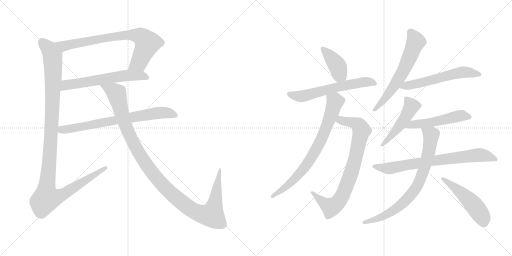
t = 0.00 s
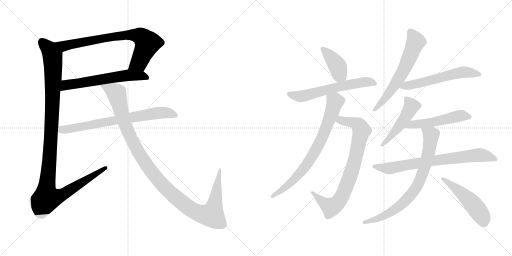
t = 2.63 s
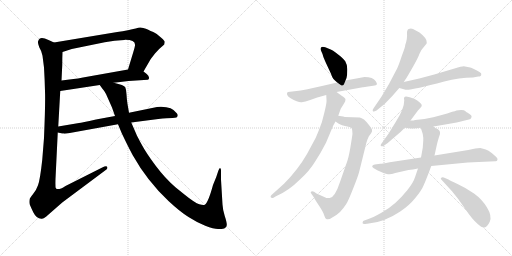
t = 5.25 s
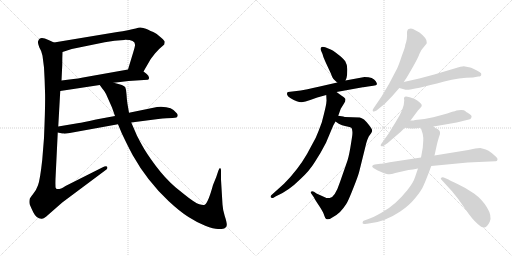
t = 7.87 s
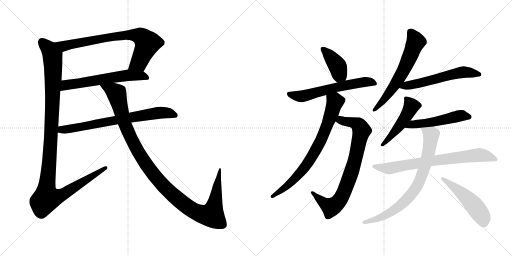
t = 10.50 s
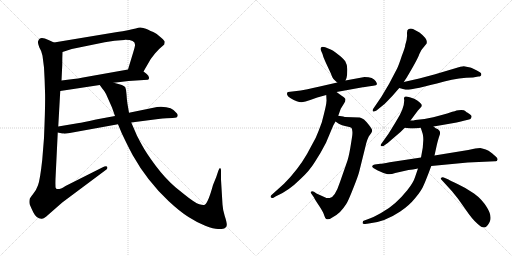
t = 13.12 s

The animated SVG that drew these frames (rendered in a browser with its animation timeline set to each time). Animation: 16 CSS @keyframes rules; one cycle of 13.12 s.

<svg version="1.1" viewBox="0 0 2048 1024" xmlns="http://www.w3.org/2000/svg">
  <g stroke="lightgray" stroke-dasharray="1,1" stroke-width="1" transform="scale(4, 4)">
    <line x1="0" y1="0" x2="256" y2="256"></line>
    <line x1="256" y1="0" x2="0" y2="256"></line>
    <line x1="128" y1="0" x2="128" y2="256"></line>
    <line x1="0" y1="128" x2="256" y2="128"></line>
    <line x1="256" y1="0" x2="512" y2="256"></line>
    <line x1="512" y1="0" x2="256" y2="256"></line>
    <line x1="384" y1="0" x2="384" y2="256"></line>
    <line x1="256" y1="128" x2="512" y2="128"></line>
  </g>
<g transform="scale(1, -1) translate(0, -850)">
   <style type="text/css">
    @keyframes keyframes0 {
      from {
       stroke: black;
       stroke-dashoffset: 764;
       stroke-width: 128;
       }
       71% {
       animation-timing-function: step-end;
       stroke: black;
       stroke-dashoffset: 0;
       stroke-width: 128;
       }
       to {
       stroke: black;
       stroke-width: 1024;
       }
       }
       #make-me-a-hanzi-animation-0 {
         animation: keyframes0 0.871745s both;
         animation-delay: 0.000000s;
         animation-timing-function: linear;
       }
    @keyframes keyframes1 {
      from {
       stroke: black;
       stroke-dashoffset: 605;
       stroke-width: 128;
       }
       66% {
       animation-timing-function: step-end;
       stroke: black;
       stroke-dashoffset: 0;
       stroke-width: 128;
       }
       to {
       stroke: black;
       stroke-width: 1024;
       }
       }
       #make-me-a-hanzi-animation-1 {
         animation: keyframes1 0.742350s both;
         animation-delay: 0.871745s;
         animation-timing-function: linear;
       }
    @keyframes keyframes2 {
      from {
       stroke: black;
       stroke-dashoffset: 1167;
       stroke-width: 128;
       }
       79% {
       animation-timing-function: step-end;
       stroke: black;
       stroke-dashoffset: 0;
       stroke-width: 128;
       }
       to {
       stroke: black;
       stroke-width: 1024;
       }
       }
       #make-me-a-hanzi-animation-2 {
         animation: keyframes2 1.199707s both;
         animation-delay: 1.614095s;
         animation-timing-function: linear;
       }
    @keyframes keyframes3 {
      from {
       stroke: black;
       stroke-dashoffset: 728;
       stroke-width: 128;
       }
       70% {
       animation-timing-function: step-end;
       stroke: black;
       stroke-dashoffset: 0;
       stroke-width: 128;
       }
       to {
       stroke: black;
       stroke-width: 1024;
       }
       }
       #make-me-a-hanzi-animation-3 {
         animation: keyframes3 0.842448s both;
         animation-delay: 2.813802s;
         animation-timing-function: linear;
       }
    @keyframes keyframes4 {
      from {
       stroke: black;
       stroke-dashoffset: 1161;
       stroke-width: 128;
       }
       79% {
       animation-timing-function: step-end;
       stroke: black;
       stroke-dashoffset: 0;
       stroke-width: 128;
       }
       to {
       stroke: black;
       stroke-width: 1024;
       }
       }
       #make-me-a-hanzi-animation-4 {
         animation: keyframes4 1.194824s both;
         animation-delay: 3.656250s;
         animation-timing-function: linear;
       }
    @keyframes keyframes5 {
      from {
       stroke: black;
       stroke-dashoffset: 403;
       stroke-width: 128;
       }
       57% {
       animation-timing-function: step-end;
       stroke: black;
       stroke-dashoffset: 0;
       stroke-width: 128;
       }
       to {
       stroke: black;
       stroke-width: 1024;
       }
       }
       #make-me-a-hanzi-animation-5 {
         animation: keyframes5 0.577962s both;
         animation-delay: 4.851074s;
         animation-timing-function: linear;
       }
    @keyframes keyframes6 {
      from {
       stroke: black;
       stroke-dashoffset: 606;
       stroke-width: 128;
       }
       66% {
       animation-timing-function: step-end;
       stroke: black;
       stroke-dashoffset: 0;
       stroke-width: 128;
       }
       to {
       stroke: black;
       stroke-width: 1024;
       }
       }
       #make-me-a-hanzi-animation-6 {
         animation: keyframes6 0.743164s both;
         animation-delay: 5.429036s;
         animation-timing-function: linear;
       }
    @keyframes keyframes7 {
      from {
       stroke: black;
       stroke-dashoffset: 797;
       stroke-width: 128;
       }
       72% {
       animation-timing-function: step-end;
       stroke: black;
       stroke-dashoffset: 0;
       stroke-width: 128;
       }
       to {
       stroke: black;
       stroke-width: 1024;
       }
       }
       #make-me-a-hanzi-animation-7 {
         animation: keyframes7 0.898600s both;
         animation-delay: 6.172200s;
         animation-timing-function: linear;
       }
    @keyframes keyframes8 {
      from {
       stroke: black;
       stroke-dashoffset: 756;
       stroke-width: 128;
       }
       71% {
       animation-timing-function: step-end;
       stroke: black;
       stroke-dashoffset: 0;
       stroke-width: 128;
       }
       to {
       stroke: black;
       stroke-width: 1024;
       }
       }
       #make-me-a-hanzi-animation-8 {
         animation: keyframes8 0.865234s both;
         animation-delay: 7.070800s;
         animation-timing-function: linear;
       }
    @keyframes keyframes9 {
      from {
       stroke: black;
       stroke-dashoffset: 623;
       stroke-width: 128;
       }
       67% {
       animation-timing-function: step-end;
       stroke: black;
       stroke-dashoffset: 0;
       stroke-width: 128;
       }
       to {
       stroke: black;
       stroke-width: 1024;
       }
       }
       #make-me-a-hanzi-animation-9 {
         animation: keyframes9 0.756999s both;
         animation-delay: 7.936034s;
         animation-timing-function: linear;
       }
    @keyframes keyframes10 {
      from {
       stroke: black;
       stroke-dashoffset: 576;
       stroke-width: 128;
       }
       65% {
       animation-timing-function: step-end;
       stroke: black;
       stroke-dashoffset: 0;
       stroke-width: 128;
       }
       to {
       stroke: black;
       stroke-width: 1024;
       }
       }
       #make-me-a-hanzi-animation-10 {
         animation: keyframes10 0.718750s both;
         animation-delay: 8.693033s;
         animation-timing-function: linear;
       }
    @keyframes keyframes11 {
      from {
       stroke: black;
       stroke-dashoffset: 487;
       stroke-width: 128;
       }
       61% {
       animation-timing-function: step-end;
       stroke: black;
       stroke-dashoffset: 0;
       stroke-width: 128;
       }
       to {
       stroke: black;
       stroke-width: 1024;
       }
       }
       #make-me-a-hanzi-animation-11 {
         animation: keyframes11 0.646322s both;
         animation-delay: 9.411783s;
         animation-timing-function: linear;
       }
    @keyframes keyframes12 {
      from {
       stroke: black;
       stroke-dashoffset: 513;
       stroke-width: 128;
       }
       63% {
       animation-timing-function: step-end;
       stroke: black;
       stroke-dashoffset: 0;
       stroke-width: 128;
       }
       to {
       stroke: black;
       stroke-width: 1024;
       }
       }
       #make-me-a-hanzi-animation-12 {
         animation: keyframes12 0.667480s both;
         animation-delay: 10.058105s;
         animation-timing-function: linear;
       }
    @keyframes keyframes13 {
      from {
       stroke: black;
       stroke-dashoffset: 747;
       stroke-width: 128;
       }
       71% {
       animation-timing-function: step-end;
       stroke: black;
       stroke-dashoffset: 0;
       stroke-width: 128;
       }
       to {
       stroke: black;
       stroke-width: 1024;
       }
       }
       #make-me-a-hanzi-animation-13 {
         animation: keyframes13 0.857910s both;
         animation-delay: 10.725585s;
         animation-timing-function: linear;
       }
    @keyframes keyframes14 {
      from {
       stroke: black;
       stroke-dashoffset: 774;
       stroke-width: 128;
       }
       72% {
       animation-timing-function: step-end;
       stroke: black;
       stroke-dashoffset: 0;
       stroke-width: 128;
       }
       to {
       stroke: black;
       stroke-width: 1024;
       }
       }
       #make-me-a-hanzi-animation-14 {
         animation: keyframes14 0.879883s both;
         animation-delay: 11.583495s;
         animation-timing-function: linear;
       }
    @keyframes keyframes15 {
      from {
       stroke: black;
       stroke-dashoffset: 504;
       stroke-width: 128;
       }
       62% {
       animation-timing-function: step-end;
       stroke: black;
       stroke-dashoffset: 0;
       stroke-width: 128;
       }
       to {
       stroke: black;
       stroke-width: 1024;
       }
       }
       #make-me-a-hanzi-animation-15 {
         animation: keyframes15 0.660156s both;
         animation-delay: 12.463378s;
         animation-timing-function: linear;
       }
</style>
<path d="M 574.0 564.5 L 603.0 614.5 L 620.0 636.5 Q 636.0 655.5 648.0 664.5 L 657.0 672.5 Q 659.0 680.5 659.0 683.5 Q 659.0 686.5 646.0 698.5 L 627.0 714.5 Q 624.0 717.5 613.0 722.5 Q 602.0 726.5 593.0 731.5 Q 584.0 735.5 573.0 738.5 Q 563.0 741.5 553.0 739.5 Q 543.0 736.5 533.0 734.5 L 520.0 731.5 Q 518.0 729.5 469.0 722.5 L 216.0 680.5 C 186.0 675.5 221.0 633.5 250.0 642.5 L 287.0 654.5 L 419.0 681.5 Q 438.0 685.5 458.0 687.5 L 497.0 690.5 Q 543.0 691.5 540.0 668.5 Q 539.0 660.5 533.0 641.5 L 512.0 572.5 C 503.0 543.5 559.0 538.5 574.0 564.5 Z" fill="lightgray"></path> 
<path d="M 455.0 519.5 L 514.0 526.5 L 591.0 531.5 Q 597.0 532.5 596.0 540.5 Q 595.0 548.5 587.0 554.5 L 574.0 564.5 C 554.0 579.5 542.0 577.5 512.0 572.5 L 332.0 540.5 Q 311.0 535.5 294.0 534.5 L 246.0 528.5 C 216.0 524.5 211.0 481.5 241.0 486.5 L 399.0 510.5 L 455.0 519.5 Z" fill="lightgray"></path> 
<path d="M 170.0 627.5 L 176.0 580.5 Q 179.0 530.5 180.0 484.5 Q 182.0 438.5 176.0 298.5 L 169.0 211.5 Q 160.0 129.5 152.0 109.5 Q 145.0 89.5 133.0 75.5 Q 121.0 60.5 119.0 55.5 Q 116.0 42.5 119.0 32.5 Q 123.0 22.5 133.0 1.5 Q 146.0 -24.5 165.0 -24.5 Q 171.0 -27.5 184.0 -16.5 L 249.0 40.5 L 423.0 170.5 Q 432.0 176.5 429.0 182.5 Q 426.0 187.5 409.0 180.5 L 262.0 106.5 Q 230.0 85.5 223.0 98.5 Q 221.0 101.5 222.0 135.5 L 231.0 320.5 L 233.0 344.5 L 241.0 486.5 L 246.0 528.5 L 249.0 590.5 Q 249.0 622.5 250.0 642.5 C 251.0 664.5 243.0 668.5 216.0 680.5 L 194.0 690.5 Q 158.0 707.5 153.0 686.5 Q 149.0 682.5 157.0 661.5 Q 167.0 645.5 170.0 627.5 Z" fill="lightgray"></path> 
<path d="M 231.0 320.5 L 245.0 317.5 Q 246.0 316.5 255.0 316.5 L 257.0 315.5 Q 264.0 315.5 279.0 318.5 L 472.0 353.5 L 525.0 360.5 L 633.0 374.5 Q 670.0 378.5 690.0 378.5 Q 711.0 378.5 711.0 388.5 Q 711.0 393.5 707.0 397.5 Q 686.0 427.5 628.0 422.5 L 516.0 399.5 L 460.0 386.5 L 384.0 372.5 Q 326.0 359.5 316.0 358.5 L 233.0 344.5 C 203.0 339.5 202.0 327.5 231.0 320.5 Z" fill="lightgray"></path> 
<path d="M 472.0 353.5 L 487.0 317.5 Q 511.0 266.5 531.0 229.5 Q 588.0 127.5 674.0 46.5 Q 720.0 3.5 754.0 -17.5 Q 788.0 -39.5 821.0 -52.5 Q 855.0 -65.5 872.0 -65.5 Q 889.0 -65.5 897.0 -63.5 Q 906.0 -61.5 907.0 -50.5 Q 908.0 -40.5 899.0 -13.5 Q 891.0 12.5 890.0 32.5 L 884.0 132.5 L 884.0 161.5 Q 885.0 176.5 881.0 177.5 Q 878.0 179.5 873.0 166.5 L 865.0 142.5 L 852.0 110.5 Q 833.0 40.5 819.0 31.5 Q 814.0 28.5 797.0 33.5 Q 780.0 38.5 739.0 71.5 L 703.0 100.5 Q 660.0 137.5 622.0 188.5 Q 584.0 239.5 566.0 273.5 Q 548.0 306.5 545.0 314.5 L 525.0 360.5 L 516.0 399.5 L 510.0 434.5 Q 507.0 453.5 506.0 473.5 Q 505.0 492.5 501.0 501.5 Q 497.0 510.5 455.0 519.5 C 426.0 527.5 381.0 534.5 399.0 510.5 L 409.0 496.5 Q 419.0 485.5 424.0 474.5 L 448.0 420.5 L 460.0 386.5 L 472.0 353.5 Z" fill="lightgray"></path> 
<path d="M 1382.0 528.5 L 1386.0 538.5 Q 1389.0 548.5 1389.0 569.5 Q 1390.0 590.5 1381.0 605.5 Q 1373.0 617.5 1350.0 634.5 Q 1331.0 650.5 1318.0 654.5 L 1301.0 661.5 Q 1289.0 664.5 1285.0 661.5 Q 1281.0 657.5 1283.0 650.5 L 1290.0 634.5 Q 1292.0 623.5 1302.0 602.5 L 1323.0 557.5 Q 1330.0 538.5 1335.0 533.5 Q 1340.0 527.5 1349.0 520.5 C 1372.0 502.5 1372.0 502.5 1382.0 528.5 Z" fill="lightgray"></path> 
<path d="M 1472.0 504.5 L 1493.0 507.5 Q 1506.0 508.5 1508.0 513.5 Q 1508.0 517.5 1503.0 525.5 Q 1493.0 542.5 1458.0 542.5 L 1382.0 528.5 L 1349.0 520.5 L 1279.0 504.5 Q 1219.0 490.5 1203.0 488.5 L 1152.0 482.5 Q 1147.0 480.5 1148.0 473.5 Q 1149.0 465.5 1161.0 458.5 Q 1194.0 439.5 1207.0 441.5 Q 1220.0 442.5 1241.0 450.5 L 1269.0 460.5 L 1305.0 470.5 L 1346.0 482.5 L 1451.0 501.5 Q 1454.0 500.5 1472.0 504.5 Z" fill="lightgray"></path> 
<path d="M 1342.0 364.5 L 1355.0 355.5 Q 1367.0 348.5 1384.0 345.5 Q 1401.0 342.5 1405.0 339.5 Q 1409.0 336.5 1409.0 327.5 Q 1411.0 318.5 1408.0 301.5 L 1405.0 282.5 Q 1397.0 229.5 1390.0 208.5 L 1360.0 122.5 Q 1340.0 61.5 1319.0 58.5 Q 1310.0 55.5 1297.0 62.5 L 1266.0 76.5 L 1256.0 83.5 Q 1247.0 86.5 1244.0 83.5 Q 1241.0 80.5 1245.0 76.5 L 1256.0 60.5 Q 1260.0 51.5 1277.0 26.5 Q 1294.0 0.5 1297.0 -11.5 Q 1301.0 -24.5 1305.0 -25.5 Q 1314.0 -30.5 1329.0 -19.5 Q 1349.0 -8.5 1360.0 2.5 Q 1377.0 21.5 1385.0 34.5 Q 1393.0 46.5 1413.0 97.5 Q 1433.0 147.5 1437.0 164.5 L 1464.0 273.5 Q 1464.0 275.5 1469.0 290.5 L 1475.0 304.5 L 1485.0 318.5 Q 1490.0 326.5 1488.0 331.5 Q 1487.0 336.5 1475.0 351.5 Q 1463.0 366.5 1456.0 372.5 Q 1446.0 378.5 1439.0 380.5 L 1379.0 382.5 Q 1373.0 384.5 1366.0 385.5 L 1353.0 387.5 C 1323.0 392.5 1317.0 381.5 1342.0 364.5 Z" fill="lightgray"></path> 
<path d="M 1305.0 470.5 L 1306.0 450.5 Q 1308.0 436.5 1287.0 360.5 Q 1274.0 324.5 1263.0 299.5 L 1228.0 234.5 Q 1191.0 170.5 1136.0 115.5 L 1085.0 69.5 Q 1081.0 65.5 1083.0 61.5 Q 1086.0 56.5 1094.0 59.5 L 1102.0 64.5 Q 1153.0 85.5 1203.0 135.5 Q 1238.0 167.5 1260.0 203.5 Q 1283.0 238.5 1304.0 279.5 L 1333.0 348.5 L 1342.0 364.5 L 1353.0 387.5 L 1363.0 415.5 L 1376.0 436.5 Q 1382.0 445.5 1382.0 452.5 Q 1382.0 458.5 1368.0 466.5 L 1346.0 482.5 C 1322.0 500.5 1304.0 500.5 1305.0 470.5 Z" fill="lightgray"></path> 
<path d="M 1615.0 522.5 L 1627.0 540.5 Q 1671.0 614.5 1677.0 633.5 Q 1684.0 651.5 1692.0 658.5 L 1705.0 674.5 Q 1707.0 676.5 1707.0 680.5 Q 1710.0 695.5 1678.0 720.5 L 1652.0 734.5 Q 1643.0 737.5 1635.0 734.5 Q 1627.0 731.5 1628.0 714.5 Q 1630.0 696.5 1621.0 670.5 Q 1621.0 662.5 1607.0 626.5 Q 1595.0 589.5 1588.0 575.5 L 1556.0 514.5 L 1525.0 462.5 L 1495.0 418.5 Q 1489.0 411.5 1491.0 406.5 Q 1493.0 400.5 1506.0 408.5 L 1527.0 425.5 Q 1535.0 430.5 1549.0 445.5 L 1571.0 468.5 L 1597.0 498.5 L 1615.0 522.5 Z" fill="lightgray"></path> 
<path d="M 1881.0 580.5 L 1855.0 585.5 Q 1847.0 585.5 1818.0 576.5 L 1737.0 552.5 L 1677.0 536.5 L 1615.0 522.5 C 1586.0 515.5 1568.0 506.5 1597.0 498.5 L 1619.0 492.5 Q 1633.0 485.5 1777.0 524.5 Q 1838.0 540.5 1892.0 540.5 L 1913.0 544.5 Q 1925.0 544.5 1925.0 552.5 Q 1927.0 557.5 1918.0 562.5 Q 1891.0 577.5 1881.0 580.5 Z" fill="lightgray"></path> 
<path d="M 1642.0 368.5 L 1671.0 407.5 L 1681.0 418.5 Q 1688.0 424.5 1687.0 430.5 Q 1684.0 440.5 1657.0 455.5 L 1642.0 460.5 Q 1626.0 464.5 1624.0 464.5 Q 1613.0 463.5 1617.0 449.5 Q 1617.0 415.5 1584.0 364.5 L 1554.0 315.5 L 1524.0 273.5 Q 1521.0 269.5 1524.0 266.5 Q 1527.0 263.5 1534.0 266.5 L 1548.0 276.5 Q 1549.0 276.5 1567.0 292.5 L 1602.0 322.5 L 1619.0 339.5 L 1642.0 368.5 Z" fill="lightgray"></path> 
<path d="M 1734.0 344.5 L 1775.0 351.5 Q 1838.0 362.5 1855.0 367.5 L 1876.0 372.5 Q 1883.0 373.5 1885.0 379.5 Q 1887.0 384.5 1886.0 386.5 Q 1886.0 388.5 1878.0 394.5 L 1869.0 400.5 Q 1867.0 400.5 1862.0 405.5 Q 1858.0 410.5 1845.0 410.5 Q 1832.0 410.5 1826.0 408.5 Q 1820.0 405.5 1809.0 403.5 Q 1773.0 389.5 1698.0 374.5 L 1661.0 370.5 Q 1656.0 368.5 1642.0 368.5 C 1612.0 367.5 1589.0 343.5 1619.0 339.5 L 1635.0 337.5 Q 1657.0 334.5 1683.0 339.5 L 1734.0 344.5 Z" fill="lightgray"></path> 
<path d="M 1921.0 258.5 L 1901.0 256.5 L 1873.0 250.5 L 1738.0 228.5 L 1684.0 220.5 L 1559.0 201.5 Q 1526.0 195.5 1521.0 195.5 L 1499.0 192.5 Q 1492.0 192.5 1489.0 186.5 Q 1487.0 182.5 1495.0 177.5 L 1511.0 168.5 Q 1534.0 157.5 1547.0 154.5 Q 1560.0 150.5 1581.0 158.5 L 1634.0 170.5 Q 1650.0 171.5 1672.0 176.5 L 1725.0 186.5 L 1871.0 200.5 L 1981.0 205.5 Q 1988.0 204.5 1990.0 211.5 Q 1991.0 217.5 1984.0 223.5 L 1968.0 237.5 Q 1953.0 249.5 1943.0 252.5 Q 1933.0 255.5 1921.0 258.5 Z" fill="lightgray"></path> 
<path d="M 1738.0 228.5 L 1747.0 269.5 Q 1749.0 279.5 1755.0 299.5 L 1760.0 314.5 L 1760.0 322.5 Q 1760.0 327.5 1751.0 334.5 Q 1747.0 334.5 1743.0 337.5 L 1734.0 344.5 C 1710.0 361.5 1674.0 368.5 1683.0 339.5 L 1691.0 314.5 Q 1694.0 298.5 1693.0 287.5 L 1691.0 259.5 L 1684.0 220.5 L 1672.0 176.5 L 1661.0 144.5 Q 1654.0 120.5 1629.0 89.5 Q 1604.0 58.5 1581.0 38.5 Q 1558.0 17.5 1524.0 -1.5 Q 1490.0 -20.5 1471.0 -26.5 L 1460.0 -30.5 Q 1450.0 -31.5 1450.0 -41.5 Q 1451.0 -46.5 1461.0 -45.5 L 1475.0 -43.5 Q 1537.0 -38.5 1601.0 4.5 Q 1637.0 28.5 1661.0 58.5 Q 1686.0 87.5 1696.0 112.5 Q 1707.0 137.5 1725.0 186.5 L 1738.0 228.5 Z" fill="lightgray"></path> 
<path d="M 1766.0 131.5 L 1808.0 85.5 Q 1833.0 56.5 1859.0 17.5 Q 1890.0 -28.5 1911.0 -45.5 Q 1928.0 -61.5 1938.0 -59.5 Q 1949.0 -57.5 1959.0 -36.5 Q 1969.0 -13.5 1948.0 20.5 Q 1928.0 53.5 1896.0 76.5 Q 1865.0 98.5 1832.0 113.5 Q 1800.0 128.5 1794.0 132.5 L 1775.0 140.5 Q 1766.0 142.5 1765.0 138.5 Q 1760.0 136.5 1766.0 131.5 Z" fill="lightgray"></path> 
      <clipPath id="make-me-a-hanzi-clip-0">
      <path d="M 574.0 564.5 L 603.0 614.5 L 620.0 636.5 Q 636.0 655.5 648.0 664.5 L 657.0 672.5 Q 659.0 680.5 659.0 683.5 Q 659.0 686.5 646.0 698.5 L 627.0 714.5 Q 624.0 717.5 613.0 722.5 Q 602.0 726.5 593.0 731.5 Q 584.0 735.5 573.0 738.5 Q 563.0 741.5 553.0 739.5 Q 543.0 736.5 533.0 734.5 L 520.0 731.5 Q 518.0 729.5 469.0 722.5 L 216.0 680.5 C 186.0 675.5 221.0 633.5 250.0 642.5 L 287.0 654.5 L 419.0 681.5 Q 438.0 685.5 458.0 687.5 L 497.0 690.5 Q 543.0 691.5 540.0 668.5 Q 539.0 660.5 533.0 641.5 L 512.0 572.5 C 503.0 543.5 559.0 538.5 574.0 564.5 Z" fill="lightgray"></path>
      </clipPath>
      <path clip-path="url(#make-me-a-hanzi-clip-0)" d="M 224.0 679.5 L 262.0 667.5 L 482.0 708.5 L 557.0 706.5 L 579.0 691.5 L 589.0 674.5 L 555.0 599.5 L 521.0 577.5 " fill="none" id="make-me-a-hanzi-animation-0" stroke-dasharray="636 1272" stroke-linecap="round"></path>

      <clipPath id="make-me-a-hanzi-clip-1">
      <path d="M 455.0 519.5 L 514.0 526.5 L 591.0 531.5 Q 597.0 532.5 596.0 540.5 Q 595.0 548.5 587.0 554.5 L 574.0 564.5 C 554.0 579.5 542.0 577.5 512.0 572.5 L 332.0 540.5 Q 311.0 535.5 294.0 534.5 L 246.0 528.5 C 216.0 524.5 211.0 481.5 241.0 486.5 L 399.0 510.5 L 455.0 519.5 Z" fill="lightgray"></path>
      </clipPath>
      <path clip-path="url(#make-me-a-hanzi-clip-1)" d="M 248.0 492.5 L 265.0 510.5 L 493.0 547.5 L 564.0 548.5 L 585.0 540.5 " fill="none" id="make-me-a-hanzi-animation-1" stroke-dasharray="477 954" stroke-linecap="round"></path>

      <clipPath id="make-me-a-hanzi-clip-2">
      <path d="M 170.0 627.5 L 176.0 580.5 Q 179.0 530.5 180.0 484.5 Q 182.0 438.5 176.0 298.5 L 169.0 211.5 Q 160.0 129.5 152.0 109.5 Q 145.0 89.5 133.0 75.5 Q 121.0 60.5 119.0 55.5 Q 116.0 42.5 119.0 32.5 Q 123.0 22.5 133.0 1.5 Q 146.0 -24.5 165.0 -24.5 Q 171.0 -27.5 184.0 -16.5 L 249.0 40.5 L 423.0 170.5 Q 432.0 176.5 429.0 182.5 Q 426.0 187.5 409.0 180.5 L 262.0 106.5 Q 230.0 85.5 223.0 98.5 Q 221.0 101.5 222.0 135.5 L 231.0 320.5 L 233.0 344.5 L 241.0 486.5 L 246.0 528.5 L 249.0 590.5 Q 249.0 622.5 250.0 642.5 C 251.0 664.5 243.0 668.5 216.0 680.5 L 194.0 690.5 Q 158.0 707.5 153.0 686.5 Q 149.0 682.5 157.0 661.5 Q 167.0 645.5 170.0 627.5 Z" fill="lightgray"></path>
      </clipPath>
      <path clip-path="url(#make-me-a-hanzi-clip-2)" d="M 168.0 683.5 L 197.0 653.5 L 209.0 631.5 L 213.0 584.5 L 204.0 298.5 L 185.0 88.5 L 187.0 57.5 L 222.0 60.5 L 253.0 73.5 L 424.0 177.5 " fill="none" id="make-me-a-hanzi-animation-2" stroke-dasharray="1039 2078" stroke-linecap="round"></path>

      <clipPath id="make-me-a-hanzi-clip-3">
      <path d="M 231.0 320.5 L 245.0 317.5 Q 246.0 316.5 255.0 316.5 L 257.0 315.5 Q 264.0 315.5 279.0 318.5 L 472.0 353.5 L 525.0 360.5 L 633.0 374.5 Q 670.0 378.5 690.0 378.5 Q 711.0 378.5 711.0 388.5 Q 711.0 393.5 707.0 397.5 Q 686.0 427.5 628.0 422.5 L 516.0 399.5 L 460.0 386.5 L 384.0 372.5 Q 326.0 359.5 316.0 358.5 L 233.0 344.5 C 203.0 339.5 202.0 327.5 231.0 320.5 Z" fill="lightgray"></path>
      </clipPath>
      <path clip-path="url(#make-me-a-hanzi-clip-3)" d="M 239.0 325.5 L 247.0 332.5 L 626.0 398.5 L 665.0 399.5 L 701.0 389.5 " fill="none" id="make-me-a-hanzi-animation-3" stroke-dasharray="600 1200" stroke-linecap="round"></path>

      <clipPath id="make-me-a-hanzi-clip-4">
      <path d="M 472.0 353.5 L 487.0 317.5 Q 511.0 266.5 531.0 229.5 Q 588.0 127.5 674.0 46.5 Q 720.0 3.5 754.0 -17.5 Q 788.0 -39.5 821.0 -52.5 Q 855.0 -65.5 872.0 -65.5 Q 889.0 -65.5 897.0 -63.5 Q 906.0 -61.5 907.0 -50.5 Q 908.0 -40.5 899.0 -13.5 Q 891.0 12.5 890.0 32.5 L 884.0 132.5 L 884.0 161.5 Q 885.0 176.5 881.0 177.5 Q 878.0 179.5 873.0 166.5 L 865.0 142.5 L 852.0 110.5 Q 833.0 40.5 819.0 31.5 Q 814.0 28.5 797.0 33.5 Q 780.0 38.5 739.0 71.5 L 703.0 100.5 Q 660.0 137.5 622.0 188.5 Q 584.0 239.5 566.0 273.5 Q 548.0 306.5 545.0 314.5 L 525.0 360.5 L 516.0 399.5 L 510.0 434.5 Q 507.0 453.5 506.0 473.5 Q 505.0 492.5 501.0 501.5 Q 497.0 510.5 455.0 519.5 C 426.0 527.5 381.0 534.5 399.0 510.5 L 409.0 496.5 Q 419.0 485.5 424.0 474.5 L 448.0 420.5 L 460.0 386.5 L 472.0 353.5 Z" fill="lightgray"></path>
      </clipPath>
      <path clip-path="url(#make-me-a-hanzi-clip-4)" d="M 406.0 510.5 L 467.0 476.5 L 498.0 357.5 L 532.0 281.5 L 581.0 197.5 L 656.0 104.5 L 747.0 25.5 L 804.0 -5.5 L 847.0 -9.5 L 860.0 37.5 L 877.0 171.5 " fill="none" id="make-me-a-hanzi-animation-4" stroke-dasharray="1033 2066" stroke-linecap="round"></path>

      <clipPath id="make-me-a-hanzi-clip-5">
      <path d="M 1382.0 528.5 L 1386.0 538.5 Q 1389.0 548.5 1389.0 569.5 Q 1390.0 590.5 1381.0 605.5 Q 1373.0 617.5 1350.0 634.5 Q 1331.0 650.5 1318.0 654.5 L 1301.0 661.5 Q 1289.0 664.5 1285.0 661.5 Q 1281.0 657.5 1283.0 650.5 L 1290.0 634.5 Q 1292.0 623.5 1302.0 602.5 L 1323.0 557.5 Q 1330.0 538.5 1335.0 533.5 Q 1340.0 527.5 1349.0 520.5 C 1372.0 502.5 1372.0 502.5 1382.0 528.5 Z" fill="lightgray"></path>
      </clipPath>
      <path clip-path="url(#make-me-a-hanzi-clip-5)" d="M 1290.0 654.5 L 1351.0 585.5 L 1359.0 552.5 L 1374.0 537.5 " fill="none" id="make-me-a-hanzi-animation-5" stroke-dasharray="275 550" stroke-linecap="round"></path>

      <clipPath id="make-me-a-hanzi-clip-6">
      <path d="M 1472.0 504.5 L 1493.0 507.5 Q 1506.0 508.5 1508.0 513.5 Q 1508.0 517.5 1503.0 525.5 Q 1493.0 542.5 1458.0 542.5 L 1382.0 528.5 L 1349.0 520.5 L 1279.0 504.5 Q 1219.0 490.5 1203.0 488.5 L 1152.0 482.5 Q 1147.0 480.5 1148.0 473.5 Q 1149.0 465.5 1161.0 458.5 Q 1194.0 439.5 1207.0 441.5 Q 1220.0 442.5 1241.0 450.5 L 1269.0 460.5 L 1305.0 470.5 L 1346.0 482.5 L 1451.0 501.5 Q 1454.0 500.5 1472.0 504.5 Z" fill="lightgray"></path>
      </clipPath>
      <path clip-path="url(#make-me-a-hanzi-clip-6)" d="M 1159.0 474.5 L 1204.0 464.5 L 1332.0 498.5 L 1454.0 522.5 L 1501.0 517.5 " fill="none" id="make-me-a-hanzi-animation-6" stroke-dasharray="478 956" stroke-linecap="round"></path>

      <clipPath id="make-me-a-hanzi-clip-7">
      <path d="M 1342.0 364.5 L 1355.0 355.5 Q 1367.0 348.5 1384.0 345.5 Q 1401.0 342.5 1405.0 339.5 Q 1409.0 336.5 1409.0 327.5 Q 1411.0 318.5 1408.0 301.5 L 1405.0 282.5 Q 1397.0 229.5 1390.0 208.5 L 1360.0 122.5 Q 1340.0 61.5 1319.0 58.5 Q 1310.0 55.5 1297.0 62.5 L 1266.0 76.5 L 1256.0 83.5 Q 1247.0 86.5 1244.0 83.5 Q 1241.0 80.5 1245.0 76.5 L 1256.0 60.5 Q 1260.0 51.5 1277.0 26.5 Q 1294.0 0.5 1297.0 -11.5 Q 1301.0 -24.5 1305.0 -25.5 Q 1314.0 -30.5 1329.0 -19.5 Q 1349.0 -8.5 1360.0 2.5 Q 1377.0 21.5 1385.0 34.5 Q 1393.0 46.5 1413.0 97.5 Q 1433.0 147.5 1437.0 164.5 L 1464.0 273.5 Q 1464.0 275.5 1469.0 290.5 L 1475.0 304.5 L 1485.0 318.5 Q 1490.0 326.5 1488.0 331.5 Q 1487.0 336.5 1475.0 351.5 Q 1463.0 366.5 1456.0 372.5 Q 1446.0 378.5 1439.0 380.5 L 1379.0 382.5 Q 1373.0 384.5 1366.0 385.5 L 1353.0 387.5 C 1323.0 392.5 1317.0 381.5 1342.0 364.5 Z" fill="lightgray"></path>
      </clipPath>
      <path clip-path="url(#make-me-a-hanzi-clip-7)" d="M 1353.0 366.5 L 1416.0 359.5 L 1436.0 347.5 L 1446.0 328.5 L 1418.0 205.5 L 1390.0 117.5 L 1361.0 52.5 L 1322.0 21.5 L 1303.0 31.5 L 1250.0 80.5 " fill="none" id="make-me-a-hanzi-animation-7" stroke-dasharray="669 1338" stroke-linecap="round"></path>

      <clipPath id="make-me-a-hanzi-clip-8">
      <path d="M 1305.0 470.5 L 1306.0 450.5 Q 1308.0 436.5 1287.0 360.5 Q 1274.0 324.5 1263.0 299.5 L 1228.0 234.5 Q 1191.0 170.5 1136.0 115.5 L 1085.0 69.5 Q 1081.0 65.5 1083.0 61.5 Q 1086.0 56.5 1094.0 59.5 L 1102.0 64.5 Q 1153.0 85.5 1203.0 135.5 Q 1238.0 167.5 1260.0 203.5 Q 1283.0 238.5 1304.0 279.5 L 1333.0 348.5 L 1342.0 364.5 L 1353.0 387.5 L 1363.0 415.5 L 1376.0 436.5 Q 1382.0 445.5 1382.0 452.5 Q 1382.0 458.5 1368.0 466.5 L 1346.0 482.5 C 1322.0 500.5 1304.0 500.5 1305.0 470.5 Z" fill="lightgray"></path>
      </clipPath>
      <path clip-path="url(#make-me-a-hanzi-clip-8)" d="M 1314.0 465.5 L 1340.0 444.5 L 1333.0 418.5 L 1298.0 322.5 L 1246.0 220.5 L 1174.0 129.5 L 1089.0 64.5 " fill="none" id="make-me-a-hanzi-animation-8" stroke-dasharray="628 1256" stroke-linecap="round"></path>

      <clipPath id="make-me-a-hanzi-clip-9">
      <path d="M 1615.0 522.5 L 1627.0 540.5 Q 1671.0 614.5 1677.0 633.5 Q 1684.0 651.5 1692.0 658.5 L 1705.0 674.5 Q 1707.0 676.5 1707.0 680.5 Q 1710.0 695.5 1678.0 720.5 L 1652.0 734.5 Q 1643.0 737.5 1635.0 734.5 Q 1627.0 731.5 1628.0 714.5 Q 1630.0 696.5 1621.0 670.5 Q 1621.0 662.5 1607.0 626.5 Q 1595.0 589.5 1588.0 575.5 L 1556.0 514.5 L 1525.0 462.5 L 1495.0 418.5 Q 1489.0 411.5 1491.0 406.5 Q 1493.0 400.5 1506.0 408.5 L 1527.0 425.5 Q 1535.0 430.5 1549.0 445.5 L 1571.0 468.5 L 1597.0 498.5 L 1615.0 522.5 Z" fill="lightgray"></path>
      </clipPath>
      <path clip-path="url(#make-me-a-hanzi-clip-9)" d="M 1641.0 723.5 L 1663.0 683.5 L 1629.0 599.5 L 1584.0 517.5 L 1498.0 410.5 " fill="none" id="make-me-a-hanzi-animation-9" stroke-dasharray="495 990" stroke-linecap="round"></path>

      <clipPath id="make-me-a-hanzi-clip-10">
      <path d="M 1881.0 580.5 L 1855.0 585.5 Q 1847.0 585.5 1818.0 576.5 L 1737.0 552.5 L 1677.0 536.5 L 1615.0 522.5 C 1586.0 515.5 1568.0 506.5 1597.0 498.5 L 1619.0 492.5 Q 1633.0 485.5 1777.0 524.5 Q 1838.0 540.5 1892.0 540.5 L 1913.0 544.5 Q 1925.0 544.5 1925.0 552.5 Q 1927.0 557.5 1918.0 562.5 Q 1891.0 577.5 1881.0 580.5 Z" fill="lightgray"></path>
      </clipPath>
      <path clip-path="url(#make-me-a-hanzi-clip-10)" d="M 1604.0 502.5 L 1846.0 561.5 L 1916.0 553.5 " fill="none" id="make-me-a-hanzi-animation-10" stroke-dasharray="448 896" stroke-linecap="round"></path>

      <clipPath id="make-me-a-hanzi-clip-11">
      <path d="M 1642.0 368.5 L 1671.0 407.5 L 1681.0 418.5 Q 1688.0 424.5 1687.0 430.5 Q 1684.0 440.5 1657.0 455.5 L 1642.0 460.5 Q 1626.0 464.5 1624.0 464.5 Q 1613.0 463.5 1617.0 449.5 Q 1617.0 415.5 1584.0 364.5 L 1554.0 315.5 L 1524.0 273.5 Q 1521.0 269.5 1524.0 266.5 Q 1527.0 263.5 1534.0 266.5 L 1548.0 276.5 Q 1549.0 276.5 1567.0 292.5 L 1602.0 322.5 L 1619.0 339.5 L 1642.0 368.5 Z" fill="lightgray"></path>
      </clipPath>
      <path clip-path="url(#make-me-a-hanzi-clip-11)" d="M 1625.0 455.5 L 1645.0 424.5 L 1632.0 398.5 L 1585.0 330.5 L 1529.0 270.5 " fill="none" id="make-me-a-hanzi-animation-11" stroke-dasharray="359 718" stroke-linecap="round"></path>

      <clipPath id="make-me-a-hanzi-clip-12">
      <path d="M 1734.0 344.5 L 1775.0 351.5 Q 1838.0 362.5 1855.0 367.5 L 1876.0 372.5 Q 1883.0 373.5 1885.0 379.5 Q 1887.0 384.5 1886.0 386.5 Q 1886.0 388.5 1878.0 394.5 L 1869.0 400.5 Q 1867.0 400.5 1862.0 405.5 Q 1858.0 410.5 1845.0 410.5 Q 1832.0 410.5 1826.0 408.5 Q 1820.0 405.5 1809.0 403.5 Q 1773.0 389.5 1698.0 374.5 L 1661.0 370.5 Q 1656.0 368.5 1642.0 368.5 C 1612.0 367.5 1589.0 343.5 1619.0 339.5 L 1635.0 337.5 Q 1657.0 334.5 1683.0 339.5 L 1734.0 344.5 Z" fill="lightgray"></path>
      </clipPath>
      <path clip-path="url(#make-me-a-hanzi-clip-12)" d="M 1624.0 343.5 L 1846.0 388.5 L 1876.0 384.5 " fill="none" id="make-me-a-hanzi-animation-12" stroke-dasharray="385 770" stroke-linecap="round"></path>

      <clipPath id="make-me-a-hanzi-clip-13">
      <path d="M 1921.0 258.5 L 1901.0 256.5 L 1873.0 250.5 L 1738.0 228.5 L 1684.0 220.5 L 1559.0 201.5 Q 1526.0 195.5 1521.0 195.5 L 1499.0 192.5 Q 1492.0 192.5 1489.0 186.5 Q 1487.0 182.5 1495.0 177.5 L 1511.0 168.5 Q 1534.0 157.5 1547.0 154.5 Q 1560.0 150.5 1581.0 158.5 L 1634.0 170.5 Q 1650.0 171.5 1672.0 176.5 L 1725.0 186.5 L 1871.0 200.5 L 1981.0 205.5 Q 1988.0 204.5 1990.0 211.5 Q 1991.0 217.5 1984.0 223.5 L 1968.0 237.5 Q 1953.0 249.5 1943.0 252.5 Q 1933.0 255.5 1921.0 258.5 Z" fill="lightgray"></path>
      </clipPath>
      <path clip-path="url(#make-me-a-hanzi-clip-13)" d="M 1497.0 185.5 L 1559.0 177.5 L 1707.0 204.5 L 1900.0 229.5 L 1931.0 229.5 L 1981.0 214.5 " fill="none" id="make-me-a-hanzi-animation-13" stroke-dasharray="619 1238" stroke-linecap="round"></path>

      <clipPath id="make-me-a-hanzi-clip-14">
      <path d="M 1738.0 228.5 L 1747.0 269.5 Q 1749.0 279.5 1755.0 299.5 L 1760.0 314.5 L 1760.0 322.5 Q 1760.0 327.5 1751.0 334.5 Q 1747.0 334.5 1743.0 337.5 L 1734.0 344.5 C 1710.0 361.5 1674.0 368.5 1683.0 339.5 L 1691.0 314.5 Q 1694.0 298.5 1693.0 287.5 L 1691.0 259.5 L 1684.0 220.5 L 1672.0 176.5 L 1661.0 144.5 Q 1654.0 120.5 1629.0 89.5 Q 1604.0 58.5 1581.0 38.5 Q 1558.0 17.5 1524.0 -1.5 Q 1490.0 -20.5 1471.0 -26.5 L 1460.0 -30.5 Q 1450.0 -31.5 1450.0 -41.5 Q 1451.0 -46.5 1461.0 -45.5 L 1475.0 -43.5 Q 1537.0 -38.5 1601.0 4.5 Q 1637.0 28.5 1661.0 58.5 Q 1686.0 87.5 1696.0 112.5 Q 1707.0 137.5 1725.0 186.5 L 1738.0 228.5 Z" fill="lightgray"></path>
      </clipPath>
      <path clip-path="url(#make-me-a-hanzi-clip-14)" d="M 1690.0 334.5 L 1724.0 310.5 L 1724.0 298.5 L 1700.0 185.5 L 1669.0 107.5 L 1624.0 49.5 L 1571.0 6.5 L 1532.0 -15.5 L 1457.0 -38.5 " fill="none" id="make-me-a-hanzi-animation-14" stroke-dasharray="646 1292" stroke-linecap="round"></path>

      <clipPath id="make-me-a-hanzi-clip-15">
      <path d="M 1766.0 131.5 L 1808.0 85.5 Q 1833.0 56.5 1859.0 17.5 Q 1890.0 -28.5 1911.0 -45.5 Q 1928.0 -61.5 1938.0 -59.5 Q 1949.0 -57.5 1959.0 -36.5 Q 1969.0 -13.5 1948.0 20.5 Q 1928.0 53.5 1896.0 76.5 Q 1865.0 98.5 1832.0 113.5 Q 1800.0 128.5 1794.0 132.5 L 1775.0 140.5 Q 1766.0 142.5 1765.0 138.5 Q 1760.0 136.5 1766.0 131.5 Z" fill="lightgray"></path>
      </clipPath>
      <path clip-path="url(#make-me-a-hanzi-clip-15)" d="M 1771.0 135.5 L 1841.0 83.5 L 1890.0 35.5 L 1927.0 -13.5 L 1935.0 -43.5 " fill="none" id="make-me-a-hanzi-animation-15" stroke-dasharray="376 752" stroke-linecap="round"></path>

</g>
</svg>
